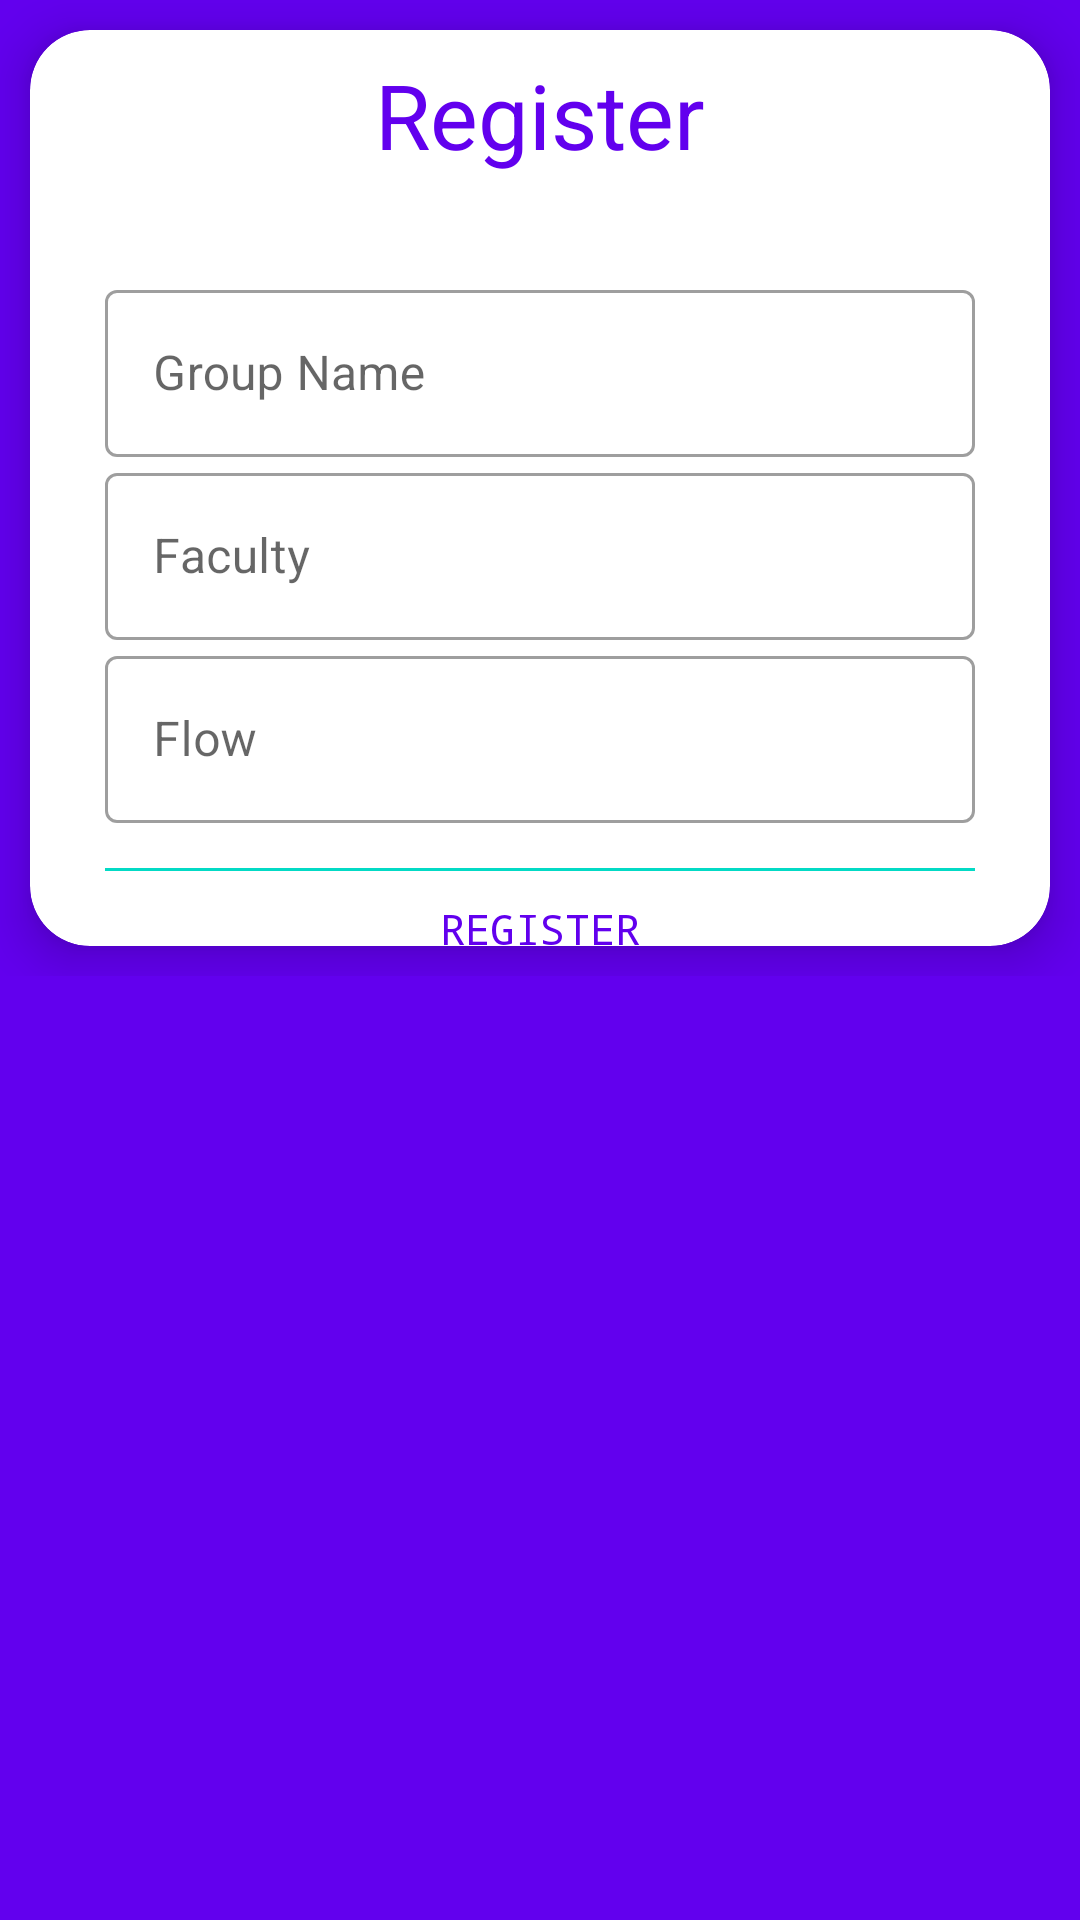

Reconstruct the res/layout file that produces this screen, plus the resources it refers to.
<!-- AndroidManifest.xml: application theme Theme.Students -->
<!-- res/layout/fragment_group.xml -->
<?xml version="1.0" encoding="utf-8"?>
<RelativeLayout xmlns:android="http://schemas.android.com/apk/res/android"
        xmlns:app="http://schemas.android.com/apk/res-auto"
        xmlns:tools="http://schemas.android.com/tools"
        android:layout_width="match_parent"
        android:layout_height="match_parent"
        android:background="@color/colorPrimary"
        tools:context=".ui.GroupFragment">

        <ImageView
            android:layout_width="match_parent"
            android:layout_height="match_parent"
            android:scaleType="fitEnd"
            app:srcCompat="@drawable/bg_wave"/>


        <ScrollView
            android:layout_width="match_parent"
            android:layout_height="match_parent">

            <LinearLayout
                android:layout_width="match_parent"
                android:layout_height="match_parent"
                android:gravity="center"
                android:orientation="vertical">

                <LinearLayout
                    android:layout_width="match_parent"
                    android:layout_height="wrap_content"
                    android:paddingBottom="20dp"
                    android:orientation="vertical">

                    <androidx.cardview.widget.CardView
                        android:id="@+id/cv"
                        android:layout_width="match_parent"
                        android:layout_height="wrap_content"
                        android:layout_margin="10dp"
                        android:clickable="true"
                        android:foreground="?attr/selectableItemBackgroundBorderless"
                        app:cardCornerRadius="20dp"
                        app:cardElevation="10dp"


                        app:cardPreventCornerOverlap="false"
                        app:cardUseCompatPadding="false">


                        <RelativeLayout
                            android:layout_width="match_parent"
                            android:layout_height="wrap_content">

                            <LinearLayout
                                android:layout_width="match_parent"
                                android:layout_height="wrap_content"
                                android:orientation="vertical">



                                <TextView
                                    android:id="@+id/listText"
                                    android:layout_width="match_parent"
                                    android:layout_height="wrap_content"
                                    android:layout_gravity="center_horizontal"
                                    android:padding="8dp"
                                    android:text="Register"
                                    android:gravity="center"
                                    android:textColor="@color/colorPrimary"
                                    android:textSize="30dp" />


                                <LinearLayout
                                    android:id="@+id/linearLayout"
                                    android:layout_width="match_parent"
                                    android:layout_height="wrap_content"
                                    android:orientation="vertical"
                                    android:layout_margin="10dp"
                                    android:padding="15dp">



                                    <com.google.android.material.textfield.TextInputLayout
                                        style="@style/Widget.MaterialComponents.TextInputLayout.OutlinedBox"
                                        android:layout_width="match_parent"
                                        android:layout_height="wrap_content">

                                        <com.google.android.material.textfield.TextInputEditText
                                            android:id="@+id/name"
                                            android:layout_width="match_parent"
                                            android:layout_height="wrap_content"
                                            android:inputType="text"
                                            android:hint="Group Name" />
                                    </com.google.android.material.textfield.TextInputLayout>




                                    <com.google.android.material.textfield.TextInputLayout
                                        style="@style/Widget.MaterialComponents.TextInputLayout.OutlinedBox"
                                        android:layout_width="match_parent"
                                        android:layout_height="wrap_content">

                                        <com.google.android.material.textfield.TextInputEditText
                                            android:id="@+id/faculty"
                                            android:layout_width="match_parent"
                                            android:layout_height="wrap_content"
                                            android:inputType="text"
                                            android:hint="Faculty" />
                                    </com.google.android.material.textfield.TextInputLayout>


                                    <com.google.android.material.textfield.TextInputLayout
                                        style="@style/Widget.MaterialComponents.TextInputLayout.OutlinedBox"
                                        android:layout_width="match_parent"
                                        android:layout_height="wrap_content">

                                        <com.google.android.material.textfield.TextInputEditText
                                            android:id="@+id/flow"
                                            android:layout_width="match_parent"
                                            android:layout_height="wrap_content"
                                            android:inputType="text"
                                            android:hint="Flow" />
                                    </com.google.android.material.textfield.TextInputLayout>


                                    <TextView
                                        android:layout_width="match_parent"
                                        android:background="@color/colorAccent"
                                        android:layout_height="1dp"
                                        android:textStyle="bold"
                                        android:layout_marginTop="15dp"
                                        android:text=""/>


                                </LinearLayout>


                            </LinearLayout>

                        </RelativeLayout>

                    </androidx.cardview.widget.CardView>

                </LinearLayout>

                <androidx.appcompat.widget.AppCompatButton
                    android:id="@+id/register"
                    style="@style/AppTheme.RoundedCornerMaterialButton"
                    android:layout_width="150dp"
                    android:layout_height="wrap_content"
                    android:layout_marginTop="-60dp"
                    android:padding="10dp"
                    android:text="Register"
                    android:textColor="@color/colorPrimary"
                    android:textColorHint="#348FFF" />

            </LinearLayout>
</ScrollView>
</RelativeLayout>
<!-- resources referenced by this layout -->
<resources>
  <color name="colorAccent">#03DAC5</color>
  <color name="colorPrimary">#6200EE</color>
  <style name="AppTheme.RoundedCornerMaterialButton" parent="Widget.AppCompat.Button.Colored">
          <item name="android:background">@drawable/rounded_corner_button</item>
          <item name="android:typeface">monospace</item>
      </style>
  <style name="Theme.Students" parent="Theme.MaterialComponents.DayNight.DarkActionBar">
          
          <item name="colorPrimary">@color/purple_500</item>
          <item name="colorPrimaryVariant">@color/purple_700</item>
          <item name="colorOnPrimary">@color/white</item>
          
          <item name="colorSecondary">@color/teal_200</item>
          <item name="colorSecondaryVariant">@color/teal_700</item>
          <item name="colorOnSecondary">@color/black</item>
          
          <item name="android:statusBarColor">?attr/colorPrimaryVariant</item>
          
      </style>
  <color name="purple_500">#FF6200EE</color>
  <color name="purple_700">#FF3700B3</color>
  <color name="white">#FFFFFFFF</color>
  <color name="teal_200">#FF03DAC5</color>
  <color name="teal_700">#FF018786</color>
  <color name="black">#FF000000</color>
</resources>
